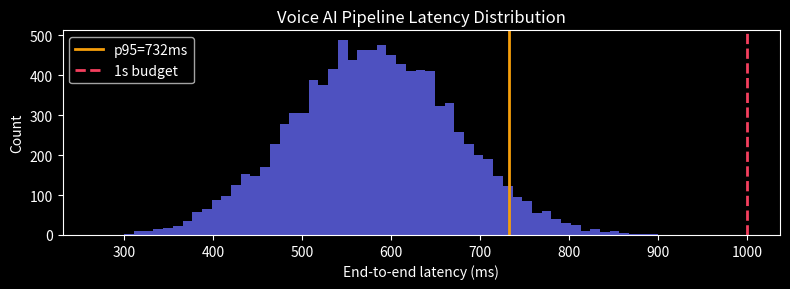

Source code (Python): (Note: this script raises an exception after producing the figure.)
import numpy as np
import matplotlib.pyplot as plt
plt.style.use('dark_background')
rng = np.random.default_rng(7)

# Simulate latency (ms) for each stage based on reported production numbers
n_requests = 10_000

# STT (streaming Whisper): mean 180ms, std 40ms
stt_lat  = rng.normal(180, 40, n_requests).clip(80, 500)
# LLM inference (GPT-4o): mean 280ms, std 80ms
llm_lat  = rng.normal(280, 80, n_requests).clip(100, 800)
# TTS first-chunk (streaming): mean 120ms, std 30ms
tts_lat  = rng.normal(120, 30, n_requests).clip(60, 300)
# Total pipeline latency
total    = stt_lat + llm_lat + tts_lat

for stage, lat in [("STT", stt_lat), ("LLM", llm_lat), ("TTS", tts_lat), ("Total", total)]:
    print(f"{stage:8s}: p50={np.percentile(lat,50):.0f}ms  p95={np.percentile(lat,95):.0f}ms  p99={np.percentile(lat,99):.0f}ms")

print(f"\nFraction of requests under 1 second: {(total < 1000).mean():.1%}")

plt.figure(figsize=(8, 3))
plt.hist(total, bins=60, color='#6366f1', alpha=0.8)
plt.axvline(np.percentile(total, 95), color='#f59e0b', lw=2, label=f'p95={np.percentile(total,95):.0f}ms')
plt.axvline(1000, color='#f43f5e', lw=2, ls='--', label='1s budget')
plt.xlabel('End-to-end latency (ms)'); plt.ylabel('Count')
plt.title('Voice AI Pipeline Latency Distribution')
plt.legend(); plt.tight_layout(); plt.show()

# Simulate a catalog of 1000 "image embeddings" (CLIP d=512 proxy)
n_catalog, d = 1000, 64   # use d=64 for speed (CLIP is 512)
catalog_emb = rng.normal(size=(n_catalog, d))
catalog_emb /= np.linalg.norm(catalog_emb, axis=1, keepdims=True)

# Assign categories (fashion, home, electronics, food)
categories = ['fashion','home','electronics','food']
item_cats = np.array([categories[i % 4] for i in range(n_catalog)])

# "Query image" - embed it with the same CLIP encoder
# Simulate: a fashion item query
fashion_centroid = catalog_emb[item_cats == 'fashion'].mean(0)
fashion_centroid /= np.linalg.norm(fashion_centroid)
query_noise = rng.normal(0, 0.2, d)
query_emb = fashion_centroid + query_noise
query_emb /= np.linalg.norm(query_emb)

# Cosine similarity search
sims = catalog_emb @ query_emb
top_k = 10
top_ids = np.argsort(-sims)[:top_k]

print(f"Top-{top_k} visual search results:")
cat_counts = {c: 0 for c in categories}
for i in top_ids:
    cat_counts[item_cats[i]] += 1
    print(f"  Item {i:4d} [{item_cats[i]:12s}] sim={sims[i]:.4f}")

print(f"\nCategory distribution in top-{top_k}:")
for cat, cnt in cat_counts.items():
    print(f"  {cat}: {cnt}/{top_k} results")

def text_query_embedding(query_text, category_centroids):
    """
    Simulate a text encoder that maps text to the image embedding space.
    In real CLIP, this is done by the text transformer.
    """
    # Simple proxy: map category keywords to centroids
    for cat, centroid in category_centroids.items():
        if cat in query_text.lower():
            noise = rng.normal(0, 0.15, len(centroid))
            emb = centroid + noise
            return emb / np.linalg.norm(emb)
    return rng.normal(size=list(category_centroids.values())[0].shape)

# Pre-compute category centroids
centroids = {cat: catalog_emb[item_cats == cat].mean(0) for cat in categories}
for cat in centroids:
    centroids[cat] /= np.linalg.norm(centroids[cat])

text_queries = ["show me fashion items", "find home decor", "electronics on sale"]
for query in text_queries:
    q_emb = text_query_embedding(query, centroids)
    sims = catalog_emb @ q_emb
    top3 = np.argsort(-sims)[:3]
    cats = [item_cats[i] for i in top3]
    print(f"Query: '{query}' → top cats: {cats}")

def cosine_recall_at_k(query_emb, catalog_emb, relevant_ids, k=10):
    """
    query_emb:   (d,) query embedding
    catalog_emb: (N, d) catalog embeddings
    relevant_ids: list of relevant item indices (ground truth)
    k: number of results to retrieve
    Returns: recall = |top_k ∩ relevant| / |relevant|
    """
    # TODO(you): compute cosine similarities, retrieve top-k, compute recall
    return ...

# Test: query is close to the first 20 fashion items
relevant = list(np.where(item_cats == 'fashion')[0][:20])
recall = cosine_recall_at_k(query_emb, catalog_emb, relevant, k=20)
print(f"Recall@20 for fashion query: {recall:.4f}")
print(f"Expected: > 0.3 (query is fashion-like)")

# Assertion
assert 0.0 <= cosine_recall_at_k(query_emb, catalog_emb, relevant, k=20) <= 1.0
# Perfect case: query exactly equals one of the relevant items
perfect_query = catalog_emb[relevant[0]]
r = cosine_recall_at_k(perfect_query, catalog_emb, [relevant[0]], k=1)
assert abs(r - 1.0) < 1e-6, "Exact query should have Recall@1 = 1.0"
print("✓ cosine_recall_at_k correct")
